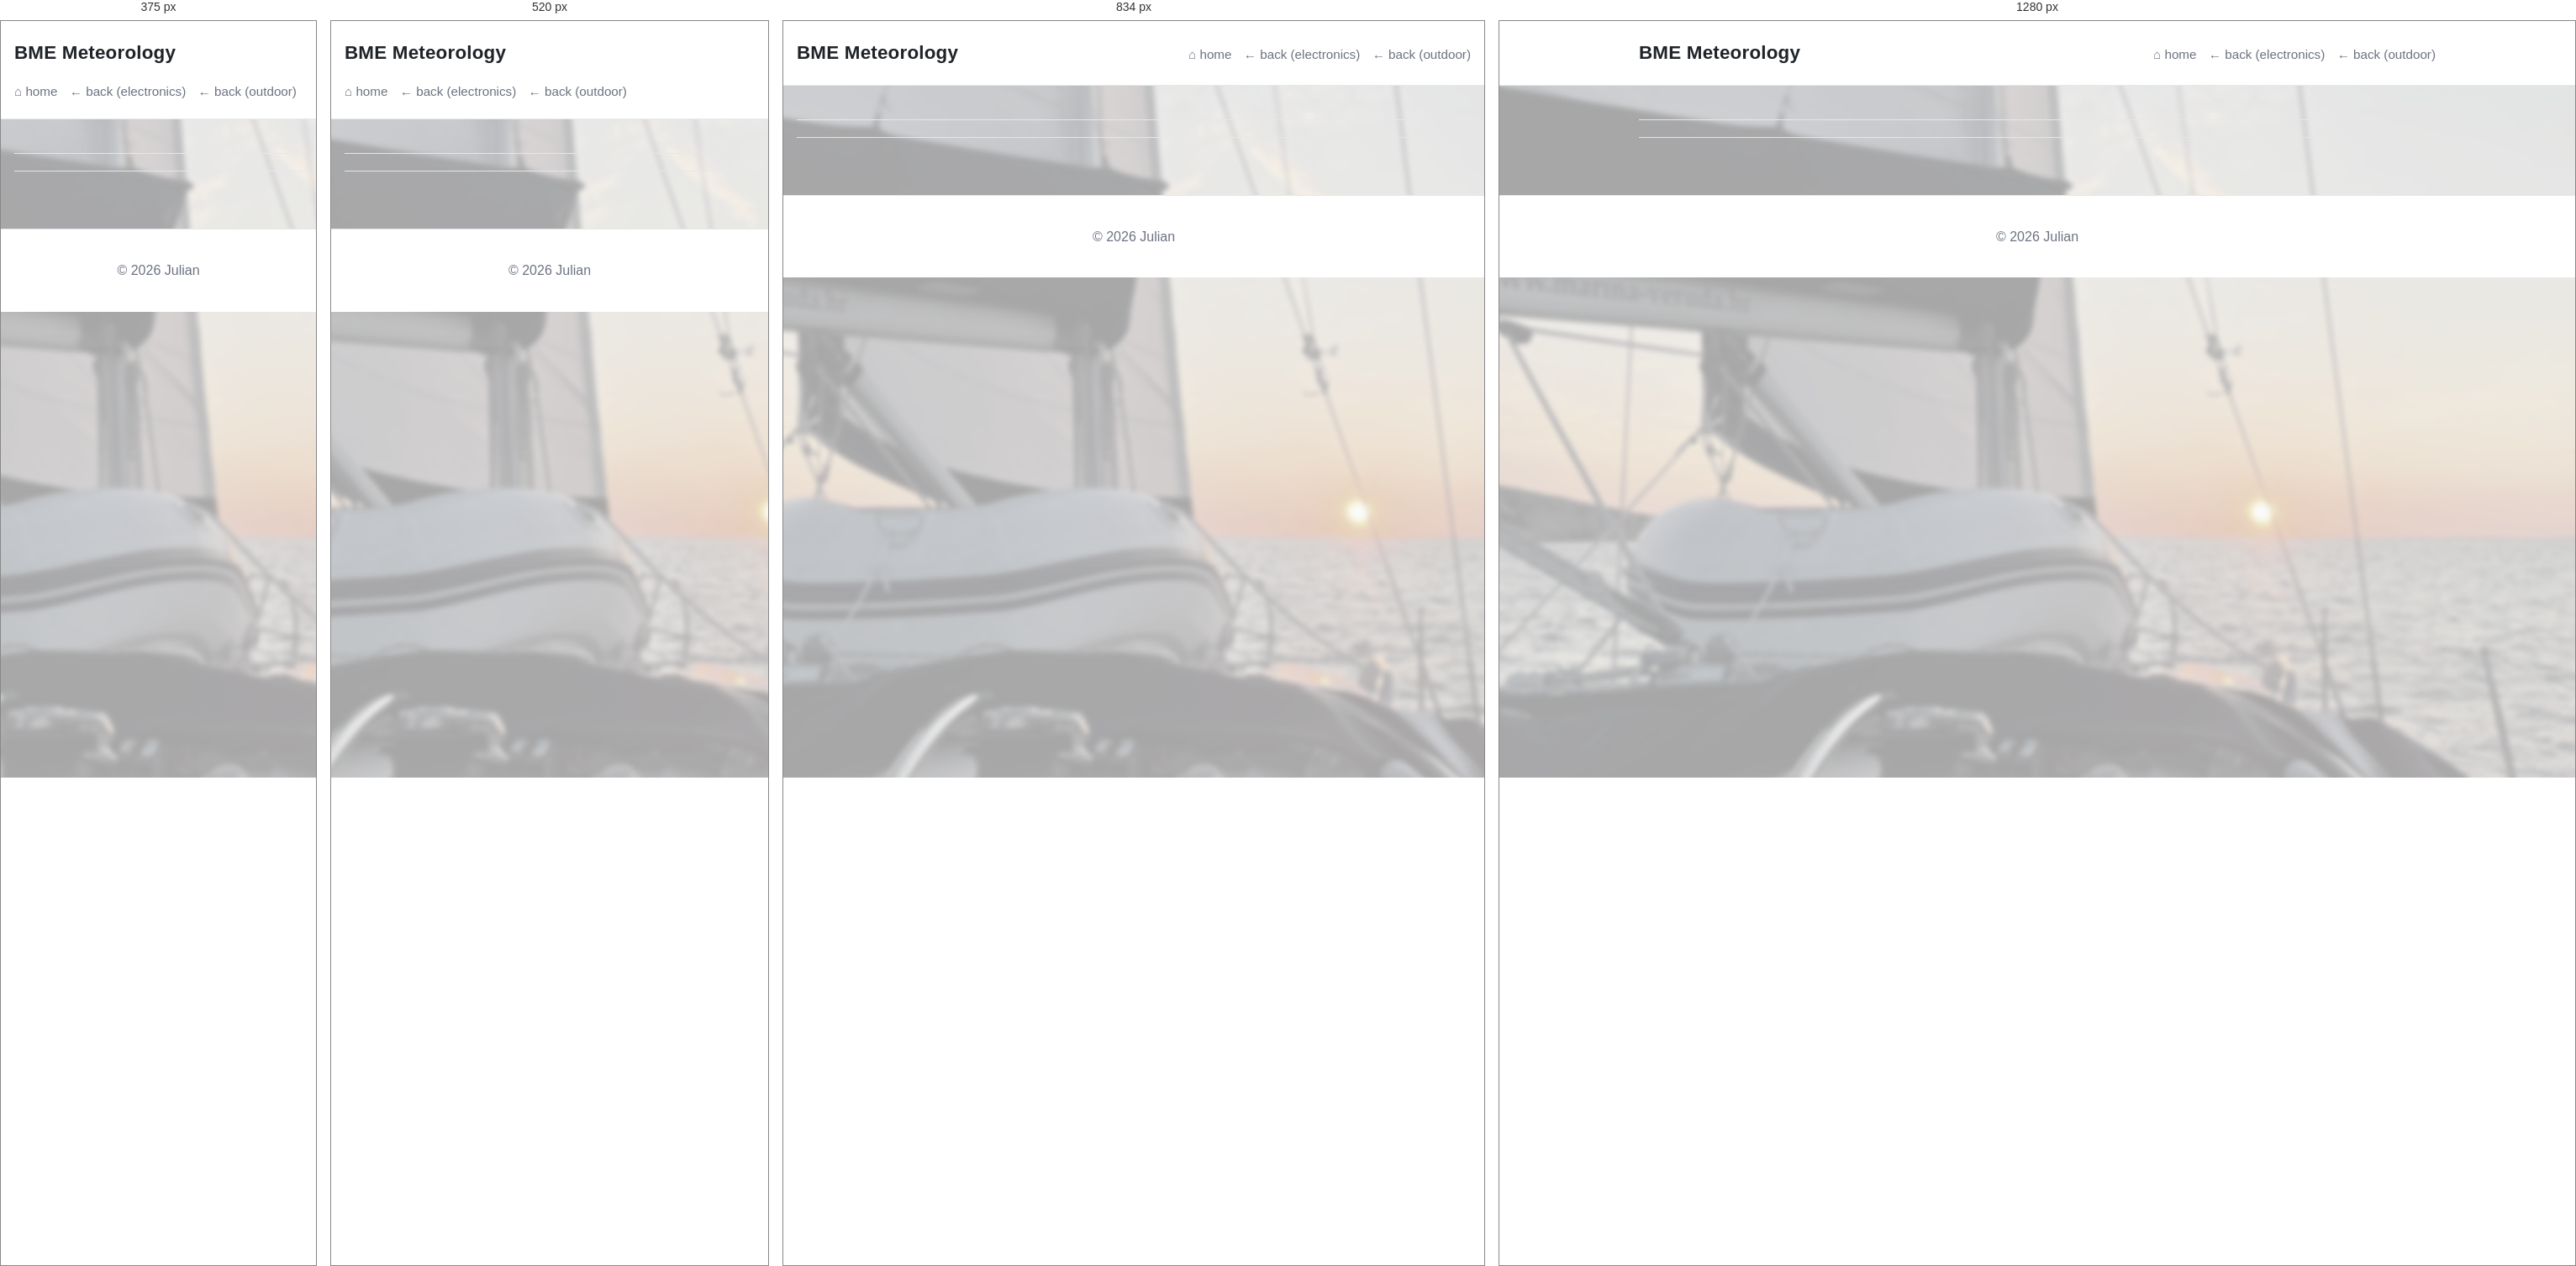
Rendered at 375 px, 520 px, 834 px and 1280 px, left to right.

<!-- file: bme_meteorology.html -->
<!DOCTYPE html>
<html lang="en">

<head>
  <meta charset="UTF-8" />
  <meta name="viewport" content="width=device-width, initial-scale=1.0" />

  <title>BME Meteorology</title>

  <link rel="stylesheet" href="../assets/css/main.css" />
</head>

<body class="has-bg bg-sailing" id="top">
  <header class="site-header">
    <div class="header-inner">

      <h1 class="site-title">BME Meteorology</h1>
      <nav class="top-nav" aria-label="Top navigation">
        <a href="../index.html">⌂ home</a>
        <a href="home.html">← back (electronics)</a>
        <a href="../outdoor/home.html">← back (outdoor)</a>
      </nav>
    </div>
  </header>

  <main class="content">
    <hr class="divider" />
    <div data-news-topic="electronics" data-news-subtopic="bme_meteorology" data-news-mode="all"></div>
    <script type="module" src="../assets/js/news.js"></script>

    <hr class="divider" />
  </main>

  <footer class="site-footer">
    <p>© 2026 Julian</p>
  </footer>

  <script src="../assets/js/main.js" defer></script>
</body>

</html>


/* @media block from main.css */
@media (max-width: 900px) {
  .tile-grid {
    grid-template-columns: repeat(2, minmax(0, 1fr));
  }
  .toc_column, .toc_column_2, .toc_column_3 {
    column-count: 2;
  }
}

/* @media block from main.css */
@media (max-width: 560px) {
  .header-inner {
    align-items: flex-start;   /* oben ausrichten */
    flex-direction: column;    /* Titel über Navigation */
  }
  .tile-grid {
    grid-template-columns: 1fr; /* eine Spalte */
  }
  .toc_column, .toc_column_2, .toc_column_3 {
    column-count: 1;
  }
}

/* @media block from main.css */
@media (min-width: 700px) {
  .media-row:not(:has(> .media:only-child)) {
    grid-template-columns: repeat(2, minmax(0, 1fr));
  }

  .media-row img {
    height: 760px;
  }

  .media-row--compact img {
    height: 380px;
  }
}

/* @media block from main.css */
@media (max-width: 420px) {
  .media-row img {
    height: 220px;
  }

  .media-row--compact img {
    height: 190px;
  }
}

/* @media block from main.css */
@media (max-width: 700px) {
  .astronomy-grid {
    grid-template-columns: 1fr;
  }
}

/* @media block from main.css */
@media (min-width: 901px) {
  .cheat-grid {
    grid-template-columns: repeat(2, minmax(0, 1fr));
  }
}

/* @media block from main.css */
@media (min-width: 760px) {
  .anchorage-head {
    grid-template-columns: 1fr 1fr; /* 50 / 50 Layout */
  }
}

/* @media block from main.css */
@media (max-width: 640px) {
  .glossary-table-wrap {
    overflow: visible;
    border: 0;
    background: transparent;
  }

  .glossary-table {
    min-width: 0;
    border-collapse: separate;
    border-spacing: 0 0.75rem;
  }

  .glossary-table caption {
    padding: 0 0 0.75rem;
    border-bottom: 0;
  }

  .glossary-table thead {
    position: absolute;
    width: 1px;
    height: 1px;
    overflow: hidden;
    clip-path: inset(50%);
    white-space: nowrap;
  }

  .glossary-table,
  .glossary-table tbody,
  .glossary-table tr,
  .glossary-table th,
  .glossary-table td {
    display: block;
    width: 100%;
  }

  .glossary-table tr {
    padding: 0.85rem 1rem;
    border: 1px solid var(--border);
    border-radius: calc(var(--radius) - 4px);
    background: var(--surface);
  }

  .glossary-table th,
  .glossary-table td {
    padding: 0;
    border-top: 0;
  }

  .glossary-table td {
    margin-top: 0.35rem;
  }
}

/* @media block from main.css */
@media (max-width: 768px) {
  section.card#table {
    overflow-x: auto;
  }

  section.card#table .trim_table {
    /* Mindestbreite, damit die Tabelle lesbar bleibt */
    min-width: 720px;
  }

  section.card#table .trim_table th,
  section.card#table .trim_table td {
    padding: 0.55rem 0.6rem;
    font-size: 0.9rem;
  }
}

/* @media block from main.css */
@media (max-width: 480px) {
  section.card#table .trim_table {
    min-width: 680px;
  }

  section.card#table .trim_table th,
  section.card#table .trim_table td {
    font-size: 0.85rem;
  }
}

/* @media block from main.css */
@media (max-width: 700px) {
  .sailing-route-map {
    height: 60vh;
    min-height: 360px;
  }
}